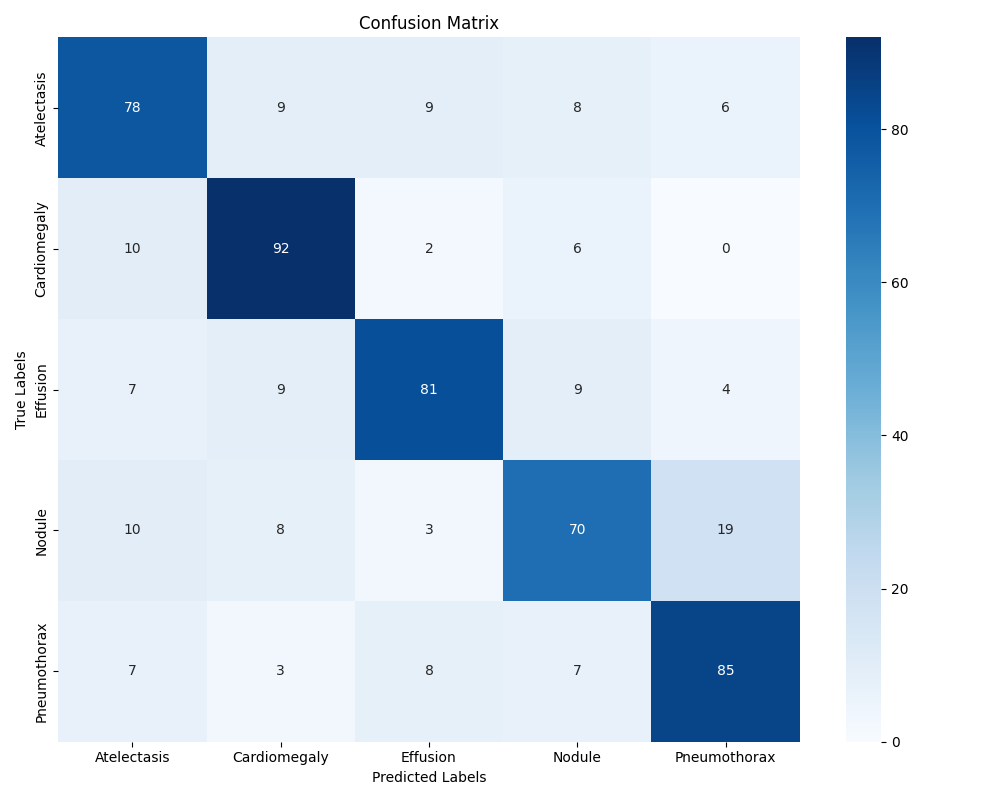

The file beside this chart, header and first rows:
, Atelectasis, Cardiomegaly, Effusion, Nodule, Pneumothorax
Atelectasis, 78, 9, 9, 8, 6
Cardiomegaly, 10, 92, 2, 6, 0
Effusion, 7, 9, 81, 9, 4
Nodule, 10, 8, 3, 70, 19
Pneumothorax, 7, 3, 8, 7, 85
